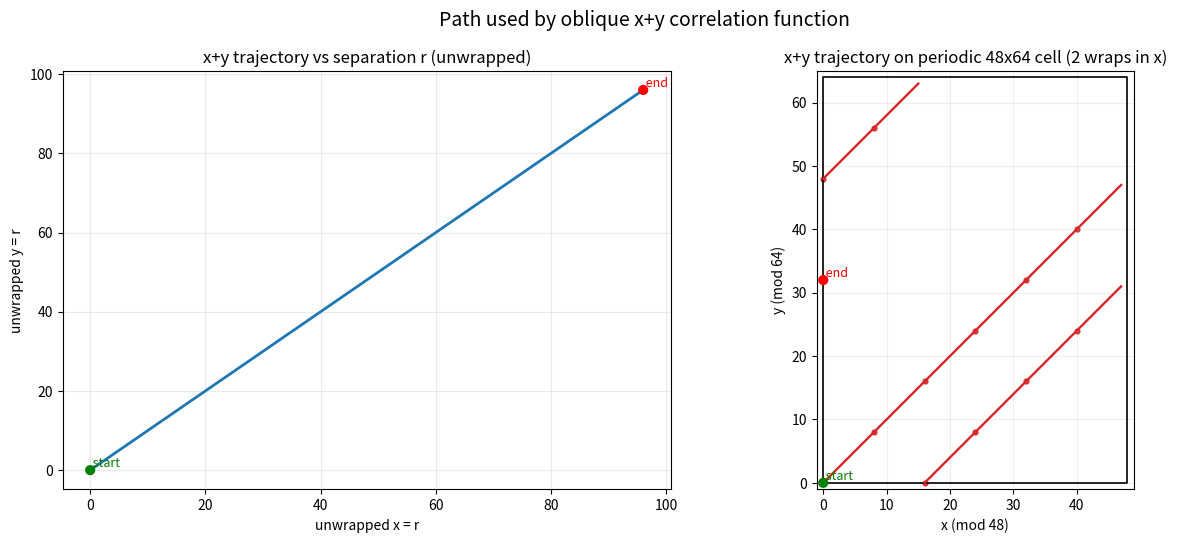

Source code (Python): (Note: this script raises an exception after producing the figure.)
#!/usr/bin/env python3

import matplotlib.pyplot as plt


def wrapped_points(nx, ny, steps, dx=1, dy=1, x0=0, y0=0):
    pts = []
    for r in range(steps + 1):
        x = (x0 + dx * r) % nx
        y = (y0 + dy * r) % ny
        pts.append((x, y))
    return pts


def unwrapped_points(steps, dx=1, dy=1, x0=0, y0=0):
    return [(x0 + dx * r, y0 + dy * r) for r in range(steps + 1)]


def main():
    nx, ny = 48, 64
    wraps = 2
    steps = wraps * nx

    p_un = unwrapped_points(steps, dx=1, dy=1)
    p_wr = wrapped_points(nx, ny, steps, dx=1, dy=1)

    fig, axes = plt.subplots(1, 2, figsize=(13, 5.5), dpi=150)

    # Left: unwrapped trajectory to show linear path in r.
    ax = axes[0]
    xu = [p[0] for p in p_un]
    yu = [p[1] for p in p_un]
    ax.plot(xu, yu, color="#1f77b4", lw=2.0)
    ax.scatter([xu[0], xu[-1]], [yu[0], yu[-1]], c=["green", "red"], s=40, zorder=5)
    ax.text(xu[0], yu[0], " start", color="green", va="bottom", ha="left", fontsize=9)
    ax.text(xu[-1], yu[-1], " end", color="red", va="bottom", ha="left", fontsize=9)
    ax.set_xlabel("unwrapped x = r")
    ax.set_ylabel("unwrapped y = r")
    ax.set_title("x+y trajectory vs separation r (unwrapped)")
    ax.grid(alpha=0.25)

    # Right: wrapped trajectory inside one periodic cell.
    ax = axes[1]
    xw = [p[0] for p in p_wr]
    yw = [p[1] for p in p_wr]

    # Draw periodic box.
    ax.plot([0, nx, nx, 0, 0], [0, 0, ny, ny, 0], color="black", lw=1.2)

    # Draw segments; detect boundary jumps and break line there.
    seg_x = [xw[0]]
    seg_y = [yw[0]]
    for i in range(1, len(xw)):
        dx_jump = abs(xw[i] - xw[i - 1])
        dy_jump = abs(yw[i] - yw[i - 1])
        # Large jump means a periodic wrap happened.
        if dx_jump > 1 or dy_jump > 1:
            ax.plot(seg_x, seg_y, color="#d62728", lw=1.7)
            seg_x = [xw[i]]
            seg_y = [yw[i]]
        else:
            seg_x.append(xw[i])
            seg_y.append(yw[i])
    ax.plot(seg_x, seg_y, color="#d62728", lw=1.7)

    # Mark sampled points every 8 steps for readability.
    mark = list(range(0, len(xw), 8))
    ax.scatter([xw[i] for i in mark], [yw[i] for i in mark], s=12, color="#d62728", alpha=0.9)

    ax.scatter([xw[0], xw[-1]], [yw[0], yw[-1]], c=["green", "red"], s=40, zorder=5)
    ax.text(xw[0], yw[0], " start", color="green", va="bottom", ha="left", fontsize=9)
    ax.text(xw[-1], yw[-1], " end", color="red", va="bottom", ha="left", fontsize=9)

    ax.set_xlim(-1, nx + 1)
    ax.set_ylim(-1, ny + 1)
    ax.set_aspect("equal")
    ax.set_xlabel("x (mod 48)")
    ax.set_ylabel("y (mod 64)")
    ax.set_title("x+y trajectory on periodic 48x64 cell (2 wraps in x)")
    ax.grid(alpha=0.2)

    fig.suptitle("Path used by oblique x+y correlation function", fontsize=14)
    fig.tight_layout()

    out_png = "K_from_BC/xplusy_trajectory_L48x64_wrap2.png"
    out_pdf = "K_from_BC/xplusy_trajectory_L48x64_wrap2.pdf"
    fig.savefig(out_png)
    fig.savefig(out_pdf)
    print(out_png)
    print(out_pdf)


if __name__ == "__main__":
    main()
